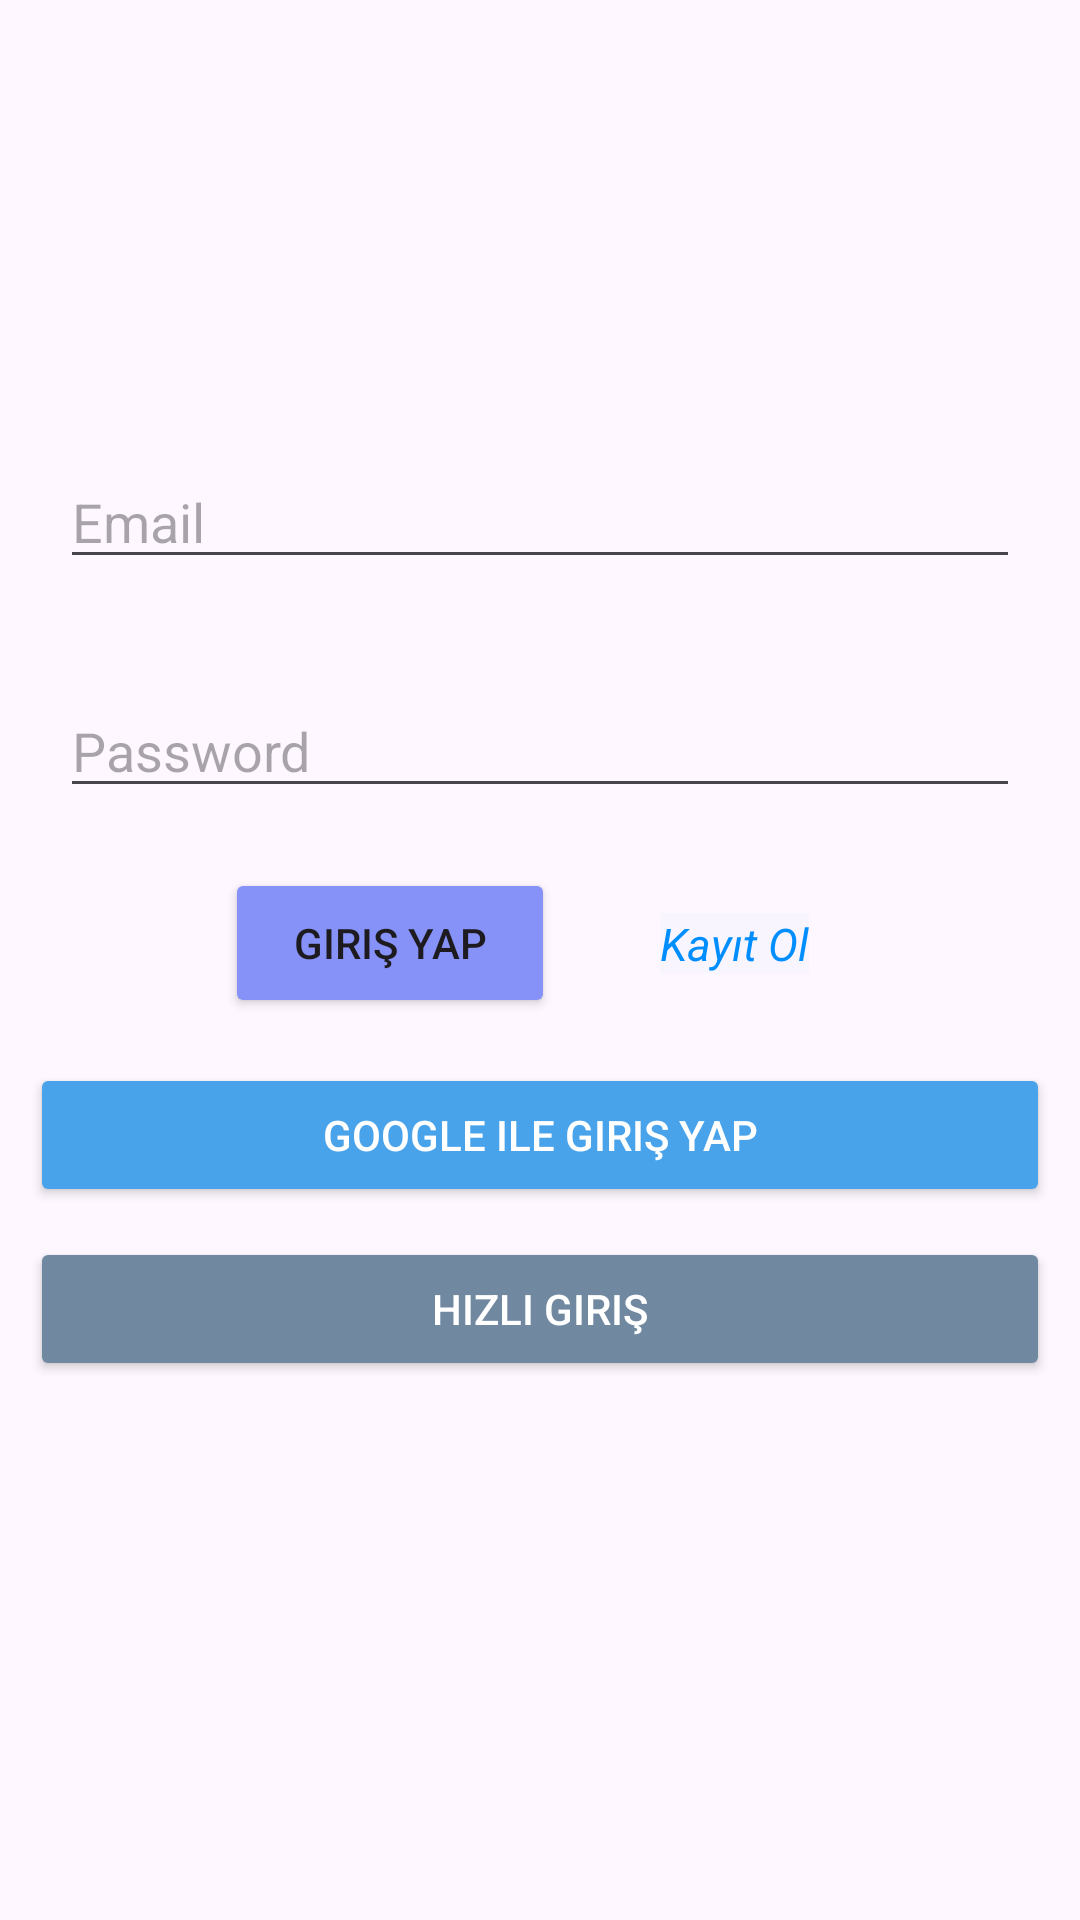

This screen was rendered from an Android layout file. Write that file and the resources it references.
<!-- AndroidManifest.xml: application theme Theme.CareerTree -->
<!-- res/layout/fragment_sign_in.xml -->
<?xml version="1.0" encoding="utf-8"?>
<androidx.constraintlayout.widget.ConstraintLayout xmlns:android="http://schemas.android.com/apk/res/android"
    xmlns:app="http://schemas.android.com/apk/res-auto"
    xmlns:tools="http://schemas.android.com/tools"
    android:layout_width="match_parent"
    android:layout_height="match_parent"
    tools:context=".view.firebase.authentication.SignInFragment">


    <RelativeLayout
        android:id="@+id/authenticationLayout"
        android:layout_width="match_parent"
        android:layout_height="wrap_content"
        app:layout_constraintBottom_toBottomOf="parent"
        app:layout_constraintEnd_toEndOf="parent"
        app:layout_constraintHorizontal_bias="0.0"
        app:layout_constraintStart_toStartOf="parent"
        app:layout_constraintTop_toTopOf="parent"
        app:layout_constraintVertical_bias="0.423"
        android:visibility="visible">

        <EditText
            android:id="@+id/editTextEmailAddress"
            android:layout_width="match_parent"
            android:layout_height="wrap_content"
            android:layout_marginStart="20dp"
            android:layout_marginTop="20dp"
            android:layout_marginEnd="20dp"
            android:layout_marginBottom="20dp"
            android:hint="Email"></EditText>

        <EditText
            android:id="@+id/editTextPassword"
            android:layout_width="match_parent"
            android:layout_height="wrap_content"
            android:layout_below="@+id/editTextEmailAddress"
            android:layout_marginStart="20dp"
            android:layout_marginTop="15dp"
            android:layout_marginEnd="20dp"
            android:layout_marginBottom="20dp"
            android:hint="Password"
            android:password="true"></EditText>

        <Button
            android:id="@+id/buttonSignIn"
            android:layout_width="110dp"
            android:layout_height="50dp"
            android:backgroundTint="@color/lavender"
            android:layout_below="@+id/editTextPassword"
            android:layout_marginLeft="75dp"
            android:text="Giriş Yap"></Button>



        <TextView
            android:id="@+id/registerLinkTextView"
            android:layout_width="wrap_content"
            android:layout_height="wrap_content"
            android:layout_below="@+id/editTextPassword"
            android:layout_marginTop="15dp"
            android:layout_marginLeft="35dp"
            android:layout_toRightOf="@+id/buttonSignIn"
            android:text="Kayıt Ol"
            android:textSize="15dp"
            android:textColor="#008EFF"
            android:background="#05008EFF"
            android:textStyle="italic"
            android:clickable="true">

        </TextView>

        <Button
            android:id="@+id/signInGoogleButton"
            android:layout_width="match_parent"
            android:layout_height="wrap_content"
            android:layout_below="@+id/buttonSignIn"
            android:layout_marginStart="10dp"
            android:layout_marginTop="15dp"
            android:layout_marginEnd="10dp"
            android:layout_marginBottom="10dp"
            android:backgroundTint="#49A3EA"
            android:drawableLeft="@drawable/google"
            android:elevation="8dp"
            android:text="Google ile giriş yap"
            android:textColor="#fff"></Button>
        <Button
            android:id="@+id/signInAnonymousButton"
            android:layout_width="match_parent"
            android:layout_height="wrap_content"
            android:layout_below="@+id/signInGoogleButton"
            android:layout_marginStart="10dp"
            android:layout_marginEnd="10dp"
            android:backgroundTint="#7089A1"
            android:drawableLeft="@drawable/baseline_person_24"
            android:elevation="8dp"
            android:text="Hızlı Giriş"
            android:textColor="#fff"></Button>
    </RelativeLayout>


    <ProgressBar
        android:id="@+id/loadProgressBar"
        android:layout_width="wrap_content"
        android:layout_height="wrap_content"
        android:indeterminate="true"
        android:indeterminateTint="#00B0FF"
        android:visibility="invisible"
        app:layout_constraintBottom_toBottomOf="parent"
        app:layout_constraintEnd_toEndOf="parent"
        app:layout_constraintStart_toStartOf="parent"
        app:layout_constraintTop_toTopOf="parent" />

</androidx.constraintlayout.widget.ConstraintLayout>
<!-- resources referenced by this layout -->
<resources>
  <color name="lavender">#8692f7</color>
  <style name="Theme.CareerTree" parent="Base.Theme.CareerTree" />
  <style name="Base.Theme.CareerTree" parent="Theme.Material3.DayNight">
  
          <item name="colorPrimary">#DFDFDF</item>
  
      </style>
</resources>
